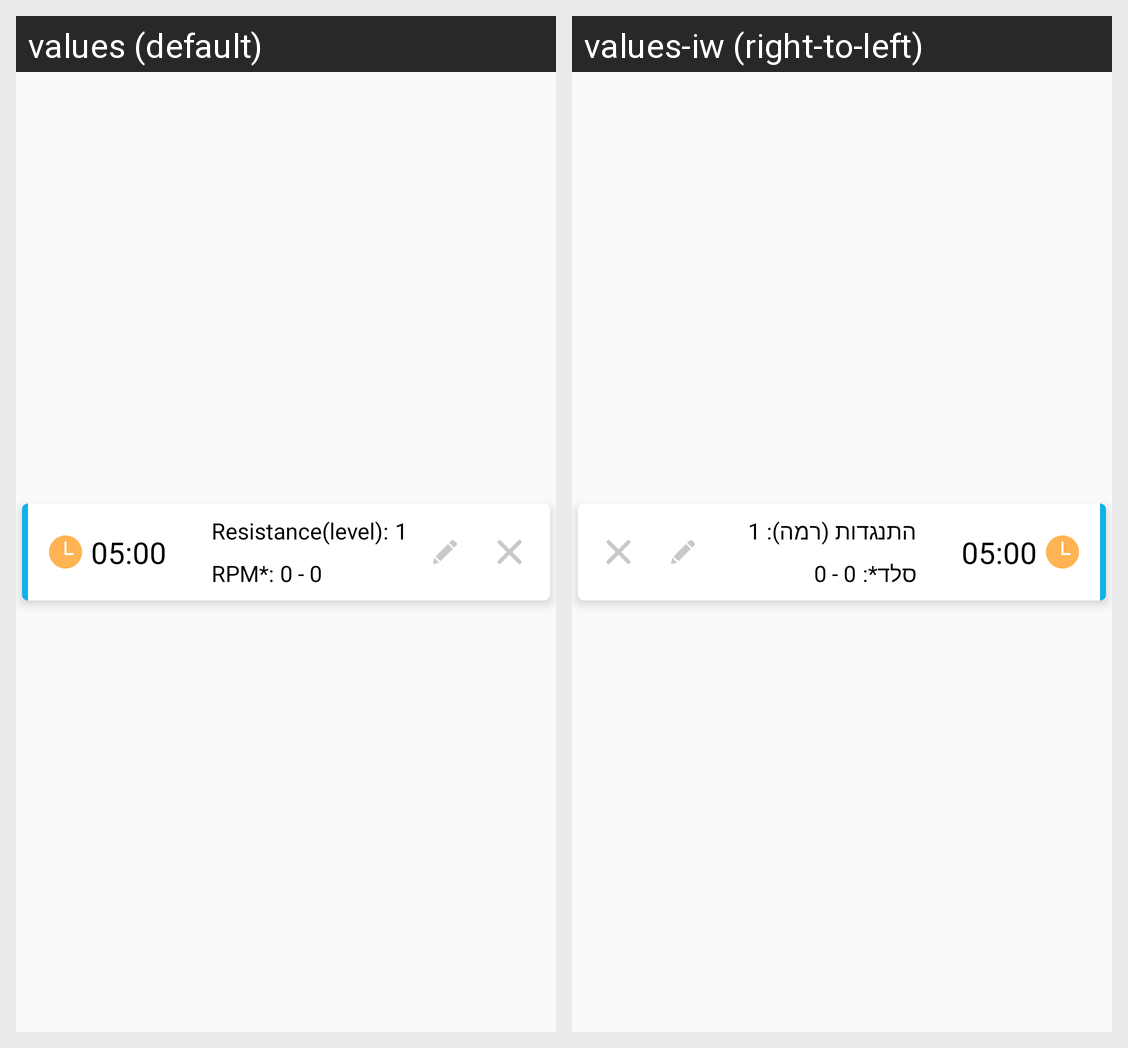

For this localized Android screen grid, give each drawn string resource with its value in every locale shown.
Android screen res/layout/cycling_activity_list_item.xml rendered under 2 locales, left to right: values (default), values-iw (right-to-left). Device: Nexus 5 (rendered at 1080×1920; each locale shown at half size, 540×960, under a caption strip naming it); theme AppTheme.
Strings drawn on this screen, with the default value and each locale's value (text and hints the layout hard-codes, and strings that could not be matched under every locale, appear in the picture but are not listed):

resistance_level
  values: Resistance(level):
  values-iw: התנגדות (רמה):

rpm_asterisk_colon
  values: RPM*:
  values-iw: סלד*:
